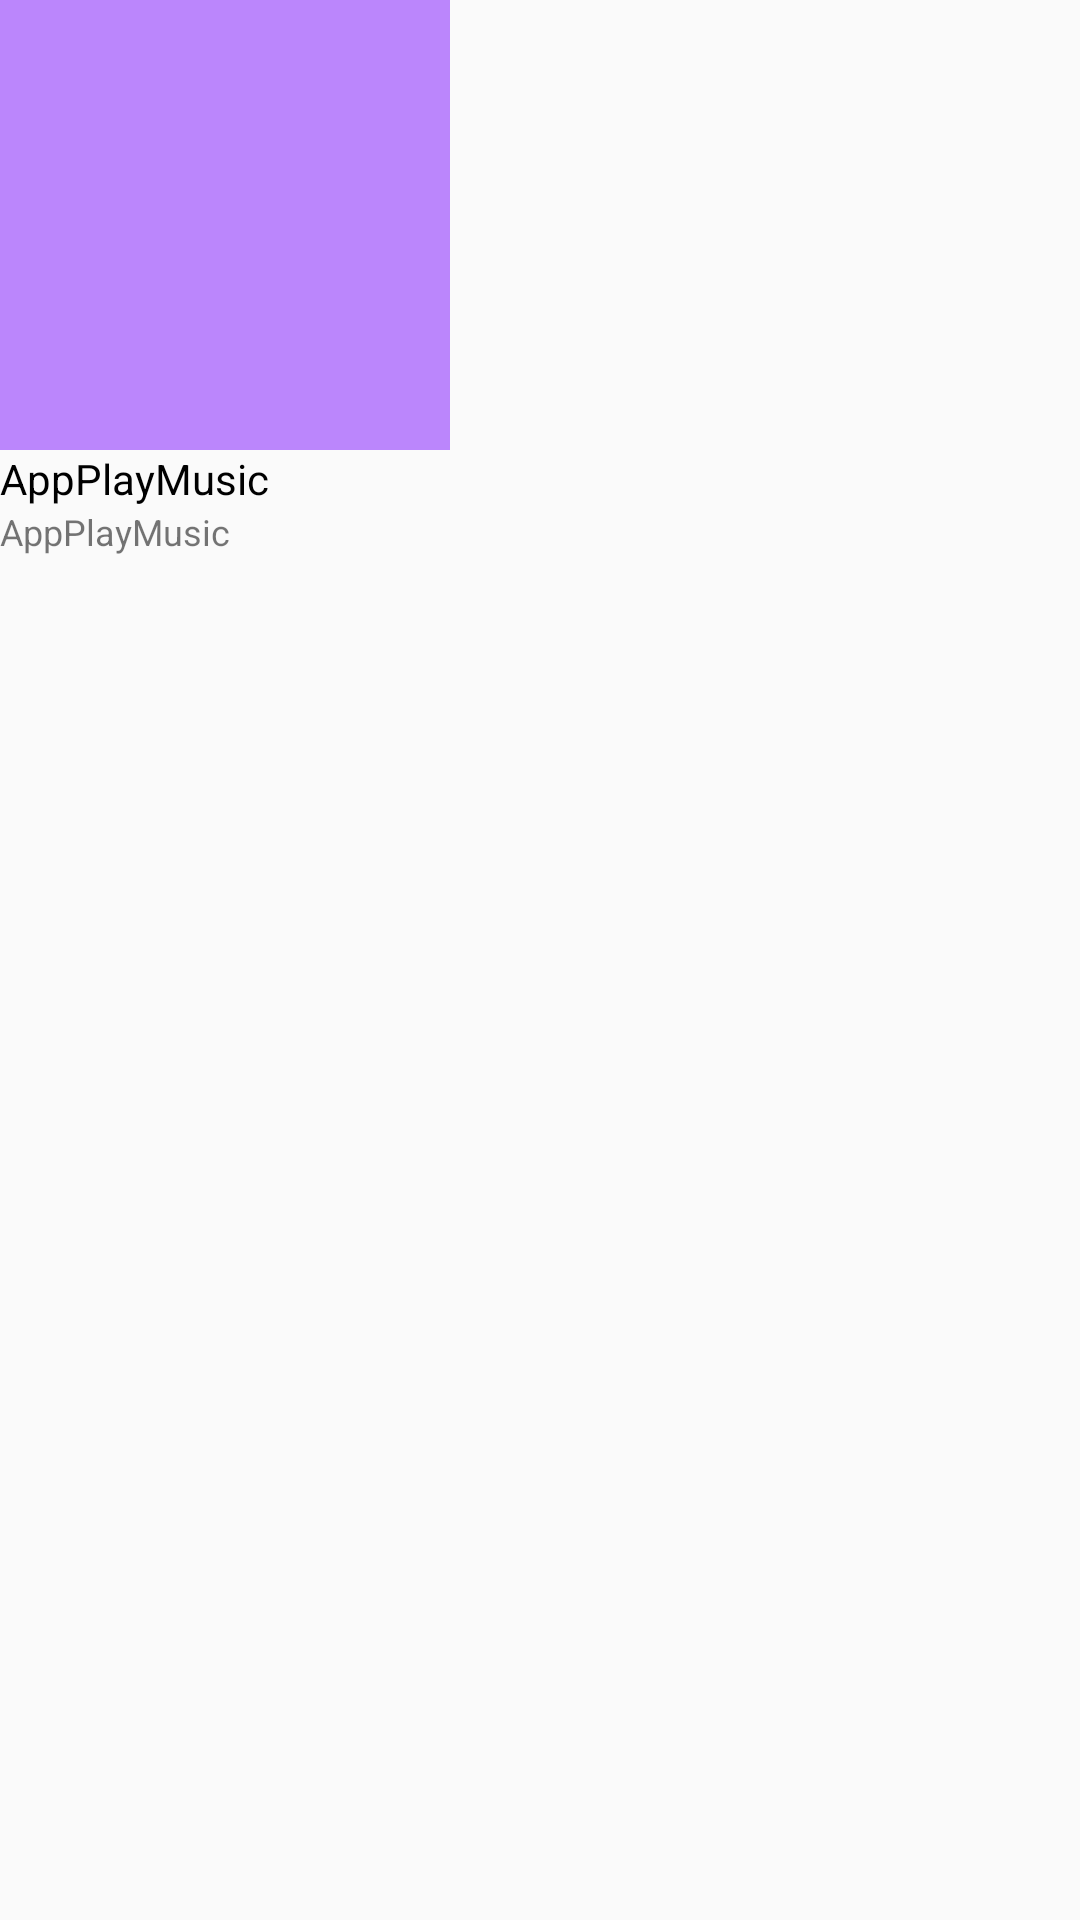

The Android layout XML behind this screen, and the referenced resources:
<!-- AndroidManifest.xml: application theme AppTheme -->
<!-- res/layout/layout_item.xml -->
<?xml version="1.0" encoding="utf-8"?>
<LinearLayout xmlns:android="http://schemas.android.com/apk/res/android"
    android:layout_width="150dp"
    android:layout_height="wrap_content"
    xmlns:app="http://schemas.android.com/apk/res-auto"
    app:cardCornerRadius="10dp"
    android:layout_marginRight="20dp"
    android:layout_marginBottom="20dp">
    <LinearLayout
        android:layout_width="match_parent"
        android:layout_height="match_parent"
        android:orientation="vertical">
    <RelativeLayout
        android:layout_width="150dp"
        android:layout_height="150dp">

        <ImageView
            android:id="@+id/img_item"
            android:layout_width="150dp"
            android:layout_height="150dp"
            android:scaleType="centerCrop"
            android:src="@color/purple_200"></ImageView>

        <ImageButton
            android:id="@+id/btn_play"
            android:layout_width="30dp"
            android:layout_height="30dp"
            android:layout_alignParentRight="true"
            android:layout_alignParentBottom="true"
            android:layout_marginRight="15dp"
            android:layout_marginBottom="15dp"
            android:background="@drawable/background_circle_button"
            android:src="@drawable/ic_baseline_play_arrow_24"></ImageButton>

    </RelativeLayout>
        <LinearLayout
            android:orientation="vertical"
            android:layout_width="match_parent"
            android:layout_height="wrap_content">
            <TextView
                android:textColor="@color/black"
                android:id="@+id/txt_subContainer_title"
                android:layout_width="wrap_content"
                android:layout_height="wrap_content"
                android:textSize="14sp"
                android:text="@string/app_name"></TextView>
            <TextView
                android:id="@+id/txt_subContainer_singerName"
                android:layout_width="wrap_content"
                android:layout_height="wrap_content"
                android:textSize="12sp"
                android:text="@string/app_name"></TextView>

        </LinearLayout>

    </LinearLayout>
</LinearLayout>
<!-- resources referenced by this layout -->
<resources>
  <color name="black">#FF000000</color>
  <color name="purple_200">#FFBB86FC</color>
  <string name="app_name">AppPlayMusic</string>
  <style name="AppTheme" parent="Theme.AppCompat.Light.NoActionBar">
          
          <item name="colorPrimary">#FAED7C</item>
          <item name="colorPrimaryDark">@color/black</item>
          <item name="colorAccent">@color/white</item>
      </style>
  <color name="white">#FFFFFFFF</color>
</resources>
